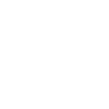
t = 0.00 s
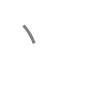
t = 0.50 s
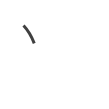
t = 0.75 s
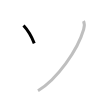
t = 1.25 s
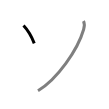
t = 1.50 s
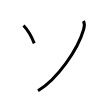
t = 2.00 s

The animated SVG that drew these frames (rendered in a browser with its animation timeline set to each time). Animation: 2 SMIL elements (animate=2); one cycle of 2.00 s.

<svg width="109px" height="109px" viewBox="0 0 px 109px" xmlns="http://www.w3.org/2000/svg" xmlns:xlink="http://www.w3.org/1999/xlink" xml:space="preserve" version="1.1"  baseProfile="full">
<path d="M23.5,25.5c3.92,4.1,7.71,9.93,10.75,17.88" style="fill:none;stroke:black;stroke-width:3;opacity:0">
  <animate attributeType="CSS" attributeName="opacity" from="0" to="1" begin="0s" dur="1s" repeatCount="Indefinite" fill="freeze" />
</path>
<path d="M83.5,21c1.25,2.5,1.3,4.44,0.12,8.5c-5.87,20.38-26.24,49.5-45.62,61.25" style="fill:none;stroke:black;stroke-width:3;opacity:0">
  <animate attributeType="CSS" attributeName="opacity" from="0" to="1" begin="1s" dur="1s" repeatCount="Indefinite" fill="freeze" />
</path>
</svg>
